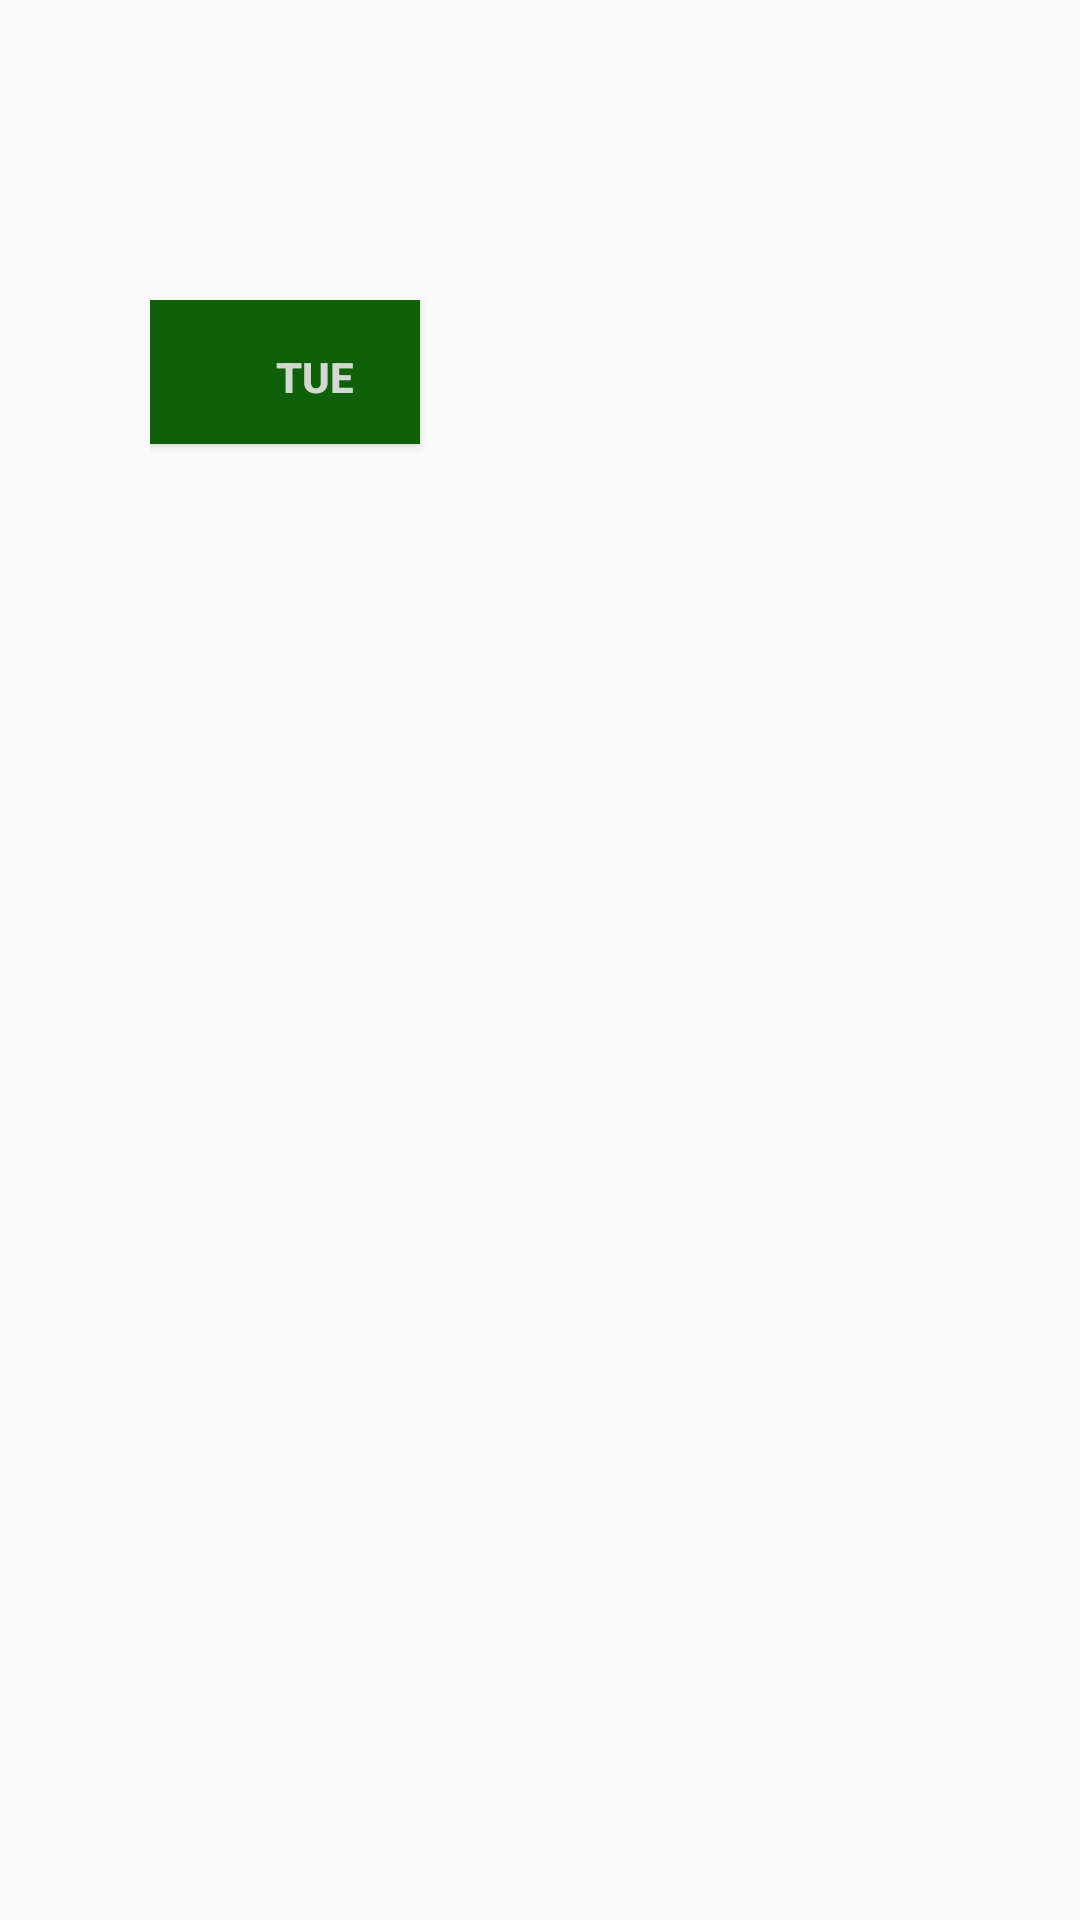

This screen was rendered from an Android layout file. Write that file and the resources it references.
<!-- AndroidManifest.xml: application theme Theme.OdiBetsSureTips -->
<!-- res/layout/activity_monday.xml -->
<?xml version="1.0" encoding="utf-8"?>
<RelativeLayout xmlns:android="http://schemas.android.com/apk/res/android"
    xmlns:app="http://schemas.android.com/apk/res-auto"
    xmlns:tools="http://schemas.android.com/tools"
    android:layout_width="match_parent"
    android:layout_height="match_parent"
    android:paddingLeft="50dp"
    android:paddingTop="100dp"
    tools:context=".Monday">

    <Button
        android:id="@+id/monbutton"
        android:layout_width="90dp"
        android:layout_height="wrap_content"
        android:layout_marginRight="5dp"
        android:layout_weight="2"
        android:background="@color/green"
        android:paddingLeft="20dp"
        android:paddingTop="3dp"
        android:text="TUE"
        android:textColor="@color/white"
        android:textStyle="bold" />

</RelativeLayout>
<!-- resources referenced by this layout -->
<resources>
  <color name="green">#10600A</color>
  <color name="white">#E2ECE8E8</color>
  <style name="Theme.OdiBetsSureTips" parent="Theme.AppCompat.DayNight.NoActionBar">
          
          <item name="colorOnPrimary">@color/white</item>
          
          <item name="colorOnSecondary">@color/black</item>
          
          <item name="android:statusBarColor" tools:targetApi="l">?attr/colorPrimaryVariant</item>
          
      </style>
  <color name="black">#FF000000</color>
</resources>
